3-way image classification set "crops" from GitHub (kORNkin/InspireLab-SeaGrapeDetection); label vocabulary: darkening, harvestable, whitening.

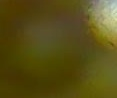
Label: harvestable

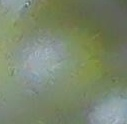
Label: harvestable

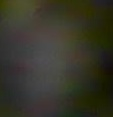
Label: darkening

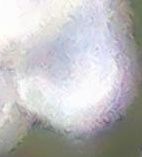
Label: whitening

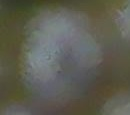
Label: darkening

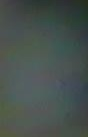
Label: whitening
